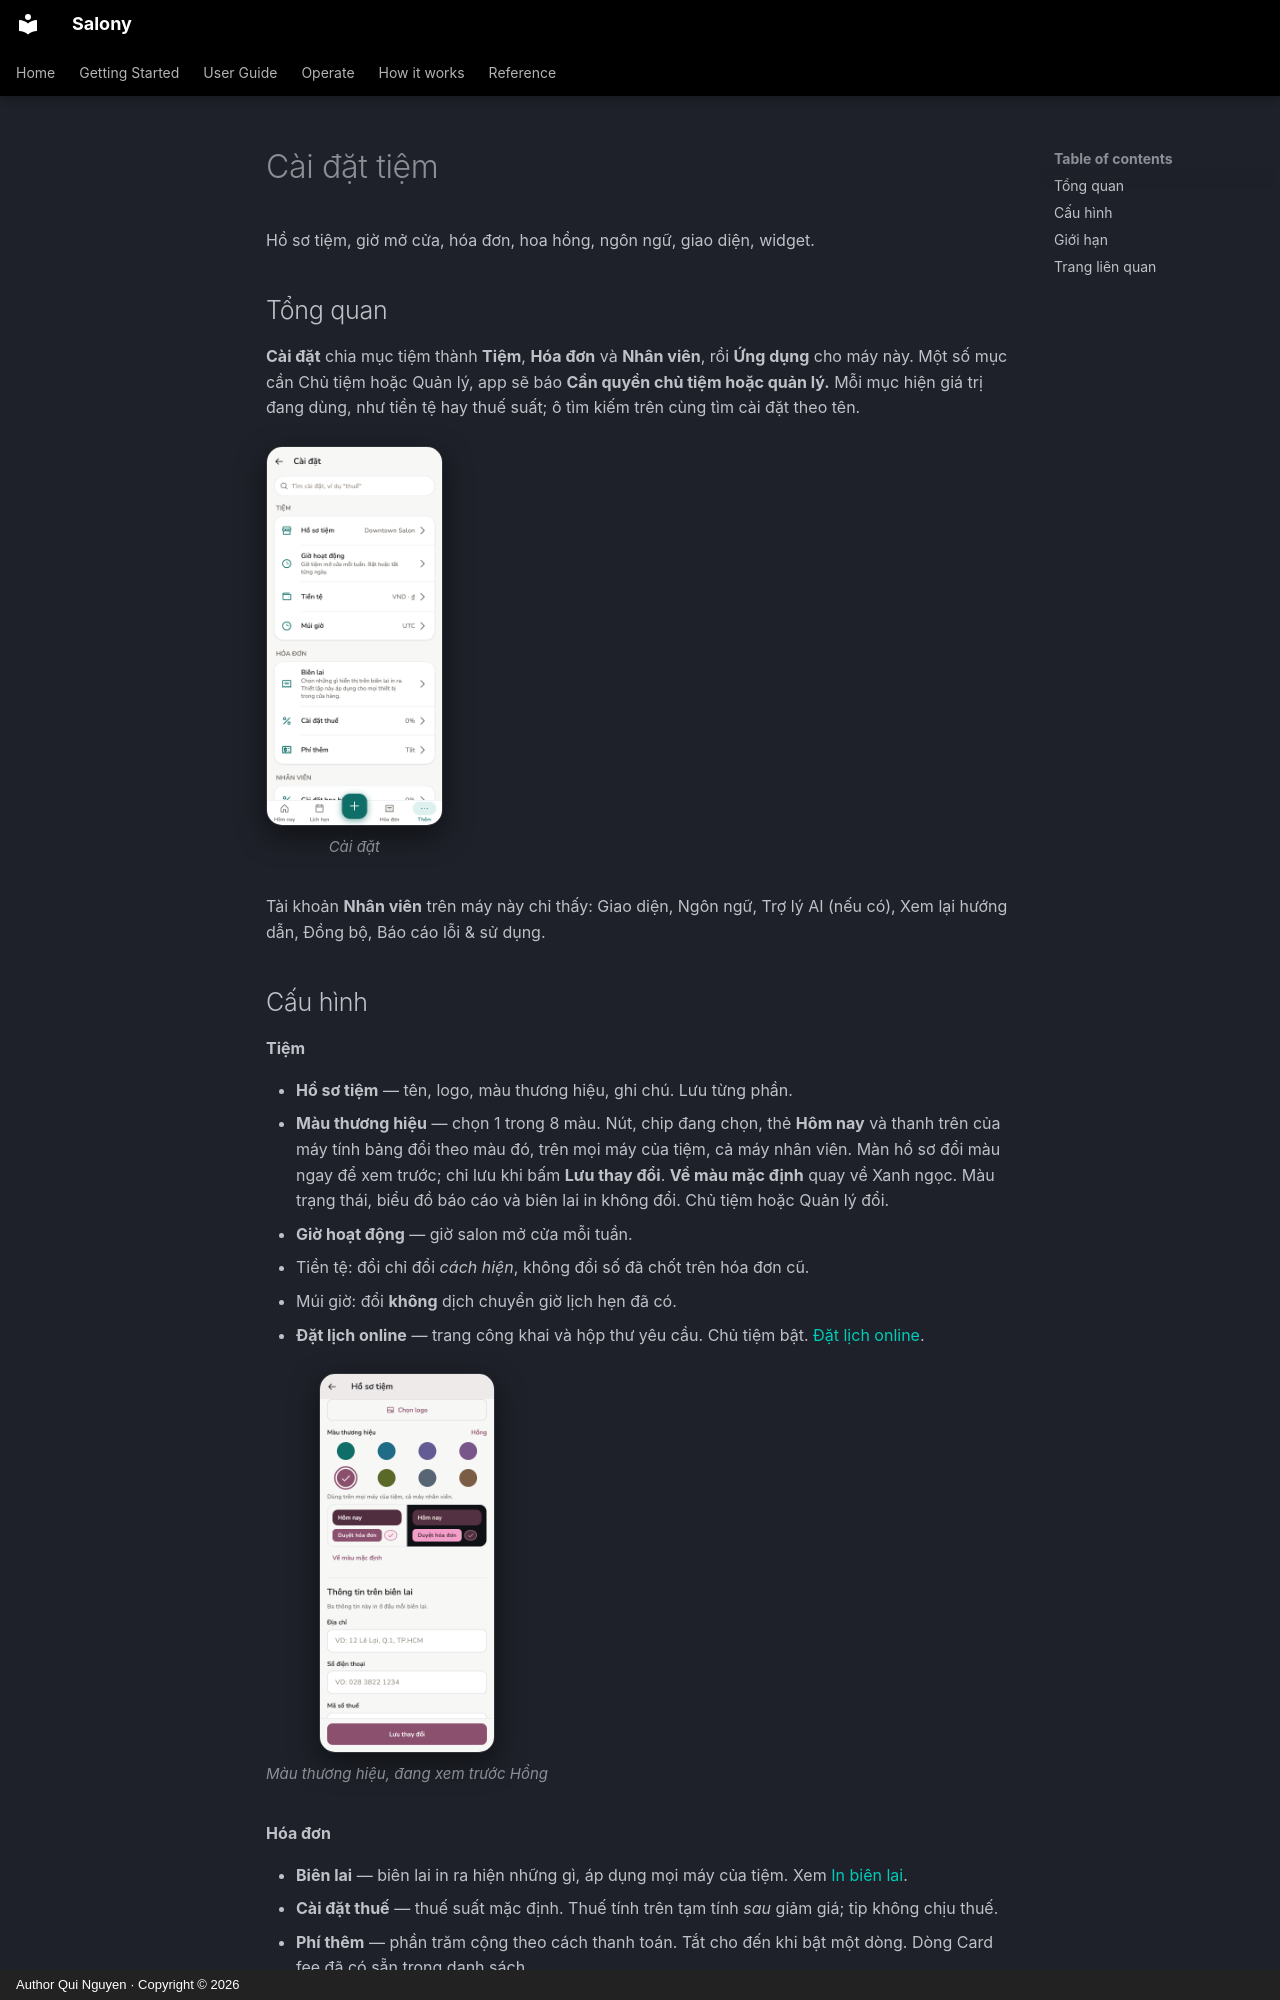

repository: quinguyen1502/salony · page: admin/store-settings.vi/index.html · generator: mkdocs · copyright: Author Qui Nguyen · Copyright © 2026

# Cài đặt tiệm

Hồ sơ tiệm, giờ mở cửa, hóa đơn, hoa hồng, ngôn ngữ, giao diện, widget.

## Tổng quan

**Cài đặt** chia mục tiệm thành **Tiệm**, **Hóa đơn** và **Nhân viên**,
rồi **Ứng dụng** cho máy này. Một số mục cần Chủ tiệm hoặc Quản lý, app
sẽ báo **Cần quyền chủ tiệm hoặc quản lý.** Mỗi mục hiện giá trị đang
dùng, như tiền tệ hay thuế suất; ô tìm kiếm trên cùng tìm cài đặt theo tên.

<div class="shot-row" markdown>

<figure class="shot-phone" markdown>
![Cài đặt trên điện thoại](../images/vi/light/settings.png){ loading=lazy }
<figcaption>Cài đặt</figcaption>
</figure>

</div>

Tài khoản **Nhân viên** trên máy này chỉ thấy: Giao diện, Ngôn ngữ, Trợ
lý AI (nếu có), Xem lại hướng dẫn, Đồng bộ, Báo cáo lỗi & sử dụng.
